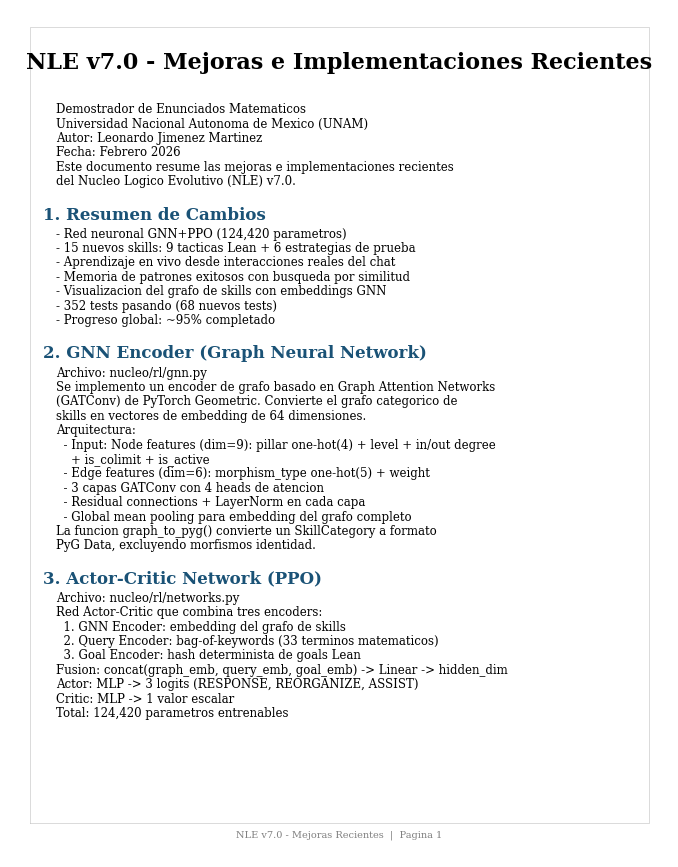

This figure's Python source: (Note: this script raises an exception after producing the figure.)
"""
Genera PDF con las mejoras e implementaciones recientes del NLE v7.0.
Usa matplotlib para renderizar texto en formato de documento.
"""

import matplotlib
matplotlib.use('Agg')
import matplotlib.pyplot as plt
from matplotlib.backends.backend_pdf import PdfPages
import textwrap


def add_page(pdf, title, sections, page_num=1):
    """Add a page to the PDF."""
    fig, ax = plt.subplots(1, 1, figsize=(8.5, 11))
    ax.set_xlim(0, 1)
    ax.set_ylim(0, 1)
    ax.axis('off')

    y = 0.95

    # Title
    ax.text(0.5, y, title, ha='center', va='top',
            fontsize=16, fontweight='bold', family='serif')
    y -= 0.04

    for section_title, content in sections:
        if y < 0.08:
            break

        # Section title
        y -= 0.02
        if section_title:
            ax.text(0.05, y, section_title, ha='left', va='top',
                    fontsize=12, fontweight='bold', family='serif',
                    color='#1a5276')
            y -= 0.025

        # Content
        for line in content:
            if y < 0.05:
                break
            wrapped = textwrap.wrap(line, width=90)
            for wline in wrapped:
                if y < 0.05:
                    break
                ax.text(0.07, y, wline, ha='left', va='top',
                        fontsize=8.5, family='serif')
                y -= 0.017

    # Footer
    ax.text(0.5, 0.02, f'NLE v7.0 - Mejoras Recientes  |  Pagina {page_num}',
            ha='center', va='bottom', fontsize=7, color='gray', family='serif')

    # Border
    ax.plot([0.03, 0.97, 0.97, 0.03, 0.03],
            [0.04, 0.04, 0.98, 0.98, 0.04],
            color='#cccccc', linewidth=0.5)

    pdf.savefig(fig, bbox_inches='tight')
    plt.close(fig)


def main():
    out_path = "docs/MEJORAS_RECIENTES.pdf"

    with PdfPages(out_path) as pdf:
        # Page 1: Cover + Overview
        add_page(pdf,
            "NLE v7.0 - Mejoras e Implementaciones Recientes",
            [
                ("", [
                    "Demostrador de Enunciados Matematicos",
                    "Universidad Nacional Autonoma de Mexico (UNAM)",
                    "Autor: Leonardo Jimenez Martinez",
                    "Fecha: Febrero 2026",
                    "",
                    "Este documento resume las mejoras e implementaciones recientes",
                    "del Nucleo Logico Evolutivo (NLE) v7.0.",
                ]),
                ("1. Resumen de Cambios", [
                    "- Red neuronal GNN+PPO (124,420 parametros)",
                    "- 15 nuevos skills: 9 tacticas Lean + 6 estrategias de prueba",
                    "- Aprendizaje en vivo desde interacciones reales del chat",
                    "- Memoria de patrones exitosos con busqueda por similitud",
                    "- Visualizacion del grafo de skills con embeddings GNN",
                    "- 352 tests pasando (68 nuevos tests)",
                    "- Progreso global: ~95% completado",
                ]),
                ("2. GNN Encoder (Graph Neural Network)", [
                    "Archivo: nucleo/rl/gnn.py",
                    "",
                    "Se implemento un encoder de grafo basado en Graph Attention Networks",
                    "(GATConv) de PyTorch Geometric. Convierte el grafo categorico de",
                    "skills en vectores de embedding de 64 dimensiones.",
                    "",
                    "Arquitectura:",
                    "  - Input: Node features (dim=9): pillar one-hot(4) + level + in/out degree",
                    "    + is_colimit + is_active",
                    "  - Edge features (dim=6): morphism_type one-hot(5) + weight",
                    "  - 3 capas GATConv con 4 heads de atencion",
                    "  - Residual connections + LayerNorm en cada capa",
                    "  - Global mean pooling para embedding del grafo completo",
                    "",
                    "La funcion graph_to_pyg() convierte un SkillCategory a formato",
                    "PyG Data, excluyendo morfismos identidad.",
                ]),
                ("3. Actor-Critic Network (PPO)", [
                    "Archivo: nucleo/rl/networks.py",
                    "",
                    "Red Actor-Critic que combina tres encoders:",
                    "  1. GNN Encoder: embedding del grafo de skills",
                    "  2. Query Encoder: bag-of-keywords (33 terminos matematicos)",
                    "  3. Goal Encoder: hash determinista de goals Lean",
                    "",
                    "Fusion: concat(graph_emb, query_emb, goal_emb) -> Linear -> hidden_dim",
                    "Actor: MLP -> 3 logits (RESPONSE, REORGANIZE, ASSIST)",
                    "Critic: MLP -> 1 valor escalar",
                    "",
                    "Total: 124,420 parametros entrenables",
                ]),
            ],
            page_num=1,
        )

        # Page 2: PPO + Skills
        add_page(pdf,
            "NLE v7.0 - Mejoras (continuacion)",
            [
                ("4. PPO (Proximal Policy Optimization)", [
                    "Archivo: nucleo/rl/agent.py",
                    "",
                    "Implementacion completa de PPO con GAE (Generalized Advantage",
                    "Estimation) en NucleoAgent:",
                    "",
                    "  - Parametro use_neural=True activa la red (backward compatible)",
                    "  - Epsilon-greedy durante entrenamiento",
                    "  - GAE con gamma=0.99, lambda=0.95",
                    "  - Clipped surrogate objective (epsilon=0.2)",
                    "  - Value loss + entropy bonus (0.01)",
                    "  - Gradient clipping a 0.5",
                    "  - Save/load de pesos (.json config + .pt weights)",
                    "",
                    "El agente primero consulta la memoria procedural; si hay un patron",
                    "exitoso (success_rate >= 0.8), lo usa directamente. Sino, usa la red.",
                ]),
                ("5. Skills de Tacticas Lean (9 skills, nivel 1)", [
                    "Archivo: nucleo/pillars/math_domains.py",
                    "",
                    "  tactic-simp:      simp, simp_all, norm_num",
                    "  tactic-rewrite:   rw, conv, simp with lemmas",
                    "  tactic-exact:     exact, refine, use",
                    "  tactic-apply:     apply, have, suffices",
                    "  tactic-induction: induction, cases, rcases",
                    "  tactic-omega:     omega, linarith, norm_num",
                    "  tactic-ring:      ring, ring_nf, field_simp",
                    "  tactic-aesop:     aesop, decide, tauto",
                    "  tactic-calc:      calc blocks, step-by-step",
                    "",
                    "Todos dependen de type-theory (L0). Pilar: TYPE.",
                ]),
                ("6. Skills de Estrategias de Prueba (6 skills, nivel 2)", [
                    "  strategy-backward:      Razonamiento hacia atras (goal-directed)",
                    "  strategy-forward:       Razonamiento hacia adelante",
                    "  strategy-contradiction: Prueba por contradiccion (by_contra)",
                    "  strategy-cases:         Analisis por casos exhaustivo",
                    "  strategy-inductive:     Patron inductivo: base + paso",
                    "  strategy-construction:  Construccion de testigos (use/exact)",
                    "",
                    "Dependen de los skills de tacticas Lean. Pilar: LOG.",
                    "",
                    "3 nuevas traducciones inter-pilar:",
                    "  tactic-apply <-> strategy-backward (DEPENDENCY)",
                    "  tactic-induction <-> strategy-inductive (DEPENDENCY)",
                    "  strategy-contradiction <-> proof-theory (ANALOGY)",
                ]),
            ],
            page_num=2,
        )

        # Page 3: Live Learning + Memory + Tests
        add_page(pdf,
            "NLE v7.0 - Mejoras (continuacion)",
            [
                ("7. Aprendizaje en Vivo", [
                    "Archivos: nucleo/core.py, nucleo/rl/agent.py",
                    "",
                    "El ciclo de aprendizaje en vivo conecta el chat real al PPO:",
                    "",
                    "  1. Usuario hace consulta en el chat",
                    "  2. Dinamica Global (CRs) decide accion",
                    "  3. Se ejecuta y se evalua el resultado (reward real: -1 a +1)",
                    "  4. Se crea un Transition(state, action, reward, next_state)",
                    "  5. Se llama agent.update([transition]) para PPO incremental",
                    "  6. Pesos se guardan automaticamente cada 10 interacciones",
                    "",
                    "Metodo: nucleo.set_neural_agent(agent)",
                    "Esto cierra el ciclo: chat -> decision -> reward -> PPO -> mejor decision",
                ]),
                ("8. Memoria de Patrones Exitosos", [
                    "Archivo: nucleo/mes/memory.py",
                    "",
                    "Se enriquecio la clase Procedure con campos adicionales:",
                    "  - query_text: texto original de la consulta",
                    "  - tactic_used: tactica Lean utilizada (si aplica)",
                    "  - lean_goal: goal de Lean (si aplica)",
                    "",
                    "Nuevo metodo ProceduralMemory.get_best_for_query(query):",
                    "  - Busca procedimientos por overlap de keywords con el query",
                    "  - Filtra por success_rate minimo (default: 0.8)",
                    "  - Score = overlap * success_rate * log(invocations)",
                    "  - Retorna el mejor procedimiento o None",
                    "",
                    "El agente consulta esta memoria ANTES de usar la red neuronal.",
                    "Si hay un patron probado, lo reutiliza directamente.",
                ]),
                ("9. Visualizacion de Embeddings", [
                    "Archivo: scripts/visualize_embeddings.py",
                    "",
                    "Script que genera 4 paneles de visualizacion:",
                    "  1. Grafo categorico de skills (networkx, coloreado por pilar)",
                    "  2. Embeddings GNN proyectados a 2D via t-SNE",
                    "  3. Clusters por categoria de dominio",
                    "  4. Heatmap de distancias entre pilares",
                    "",
                    "Uso: python -m scripts.visualize_embeddings",
                    "     python -m scripts.visualize_embeddings --show",
                ]),
                ("10. Tests Nuevos (68 tests)", [
                    "  test_gnn.py:           19 tests (GNN encoder, graph_to_pyg)",
                    "  test_ppo.py:           25 tests (Actor-Critic, PPO, save/load)",
                    "  test_live_learning.py: 24 tests (Lean skills, memoria, live PPO)",
                    "",
                    "Total: 352 tests pasando (284 existentes + 68 nuevos)",
                ]),
                ("11. Archivos Modificados", [
                    "  nucleo/rl/gnn.py          NUEVO  ~200 lineas",
                    "  nucleo/rl/networks.py      NUEVO  ~200 lineas",
                    "  nucleo/rl/agent.py         MOD    +170 lineas",
                    "  nucleo/rl/__init__.py       MOD    +4 lineas",
                    "  nucleo/core.py             MOD    +40 lineas",
                    "  nucleo/mes/memory.py       MOD    +50 lineas",
                    "  nucleo/mes/co_regulators.py MOD   +15 lineas",
                    "  nucleo/pillars/math_domains.py MOD +100 lineas",
                    "  scripts/visualize_embeddings.py NUEVO ~350 lineas",
                    "  tests/test_gnn.py          NUEVO  ~200 lineas",
                    "  tests/test_ppo.py          NUEVO  ~260 lineas",
                    "  tests/test_live_learning.py NUEVO ~210 lineas",
                ]),
            ],
            page_num=3,
        )

    print(f"PDF generado: {out_path}")


if __name__ == "__main__":
    main()
